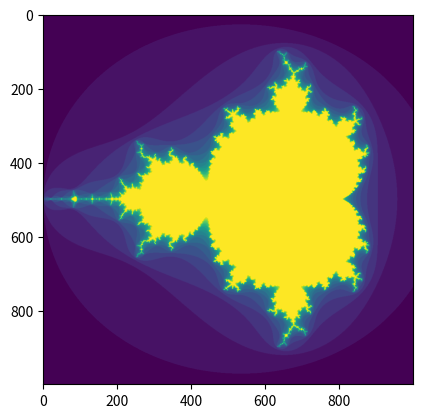

Source code (Python):
import numpy as np
import matplotlib.pyplot as plt

def mandelbrot( h,w, maxit=20 ):
	y,x = np.ogrid[ -1.4:1.4:h*1j, -2:0.8:w*1j ]
	c = x+y*1j
	z = c
	divtime = maxit + np.zeros(z.shape, dtype=int)

	for i in range(maxit):
		z = z**2 + c
		diverge = z*np.conj(z) > 2**2            # who is diverging
		div_now = diverge & (divtime==maxit)  # who is diverging now
		divtime[div_now] = i                  # note when
		z[diverge] = 2                        # avoid diverging too much

	return divtime
plt.imshow(mandelbrot(1000,1000))
plt.show()